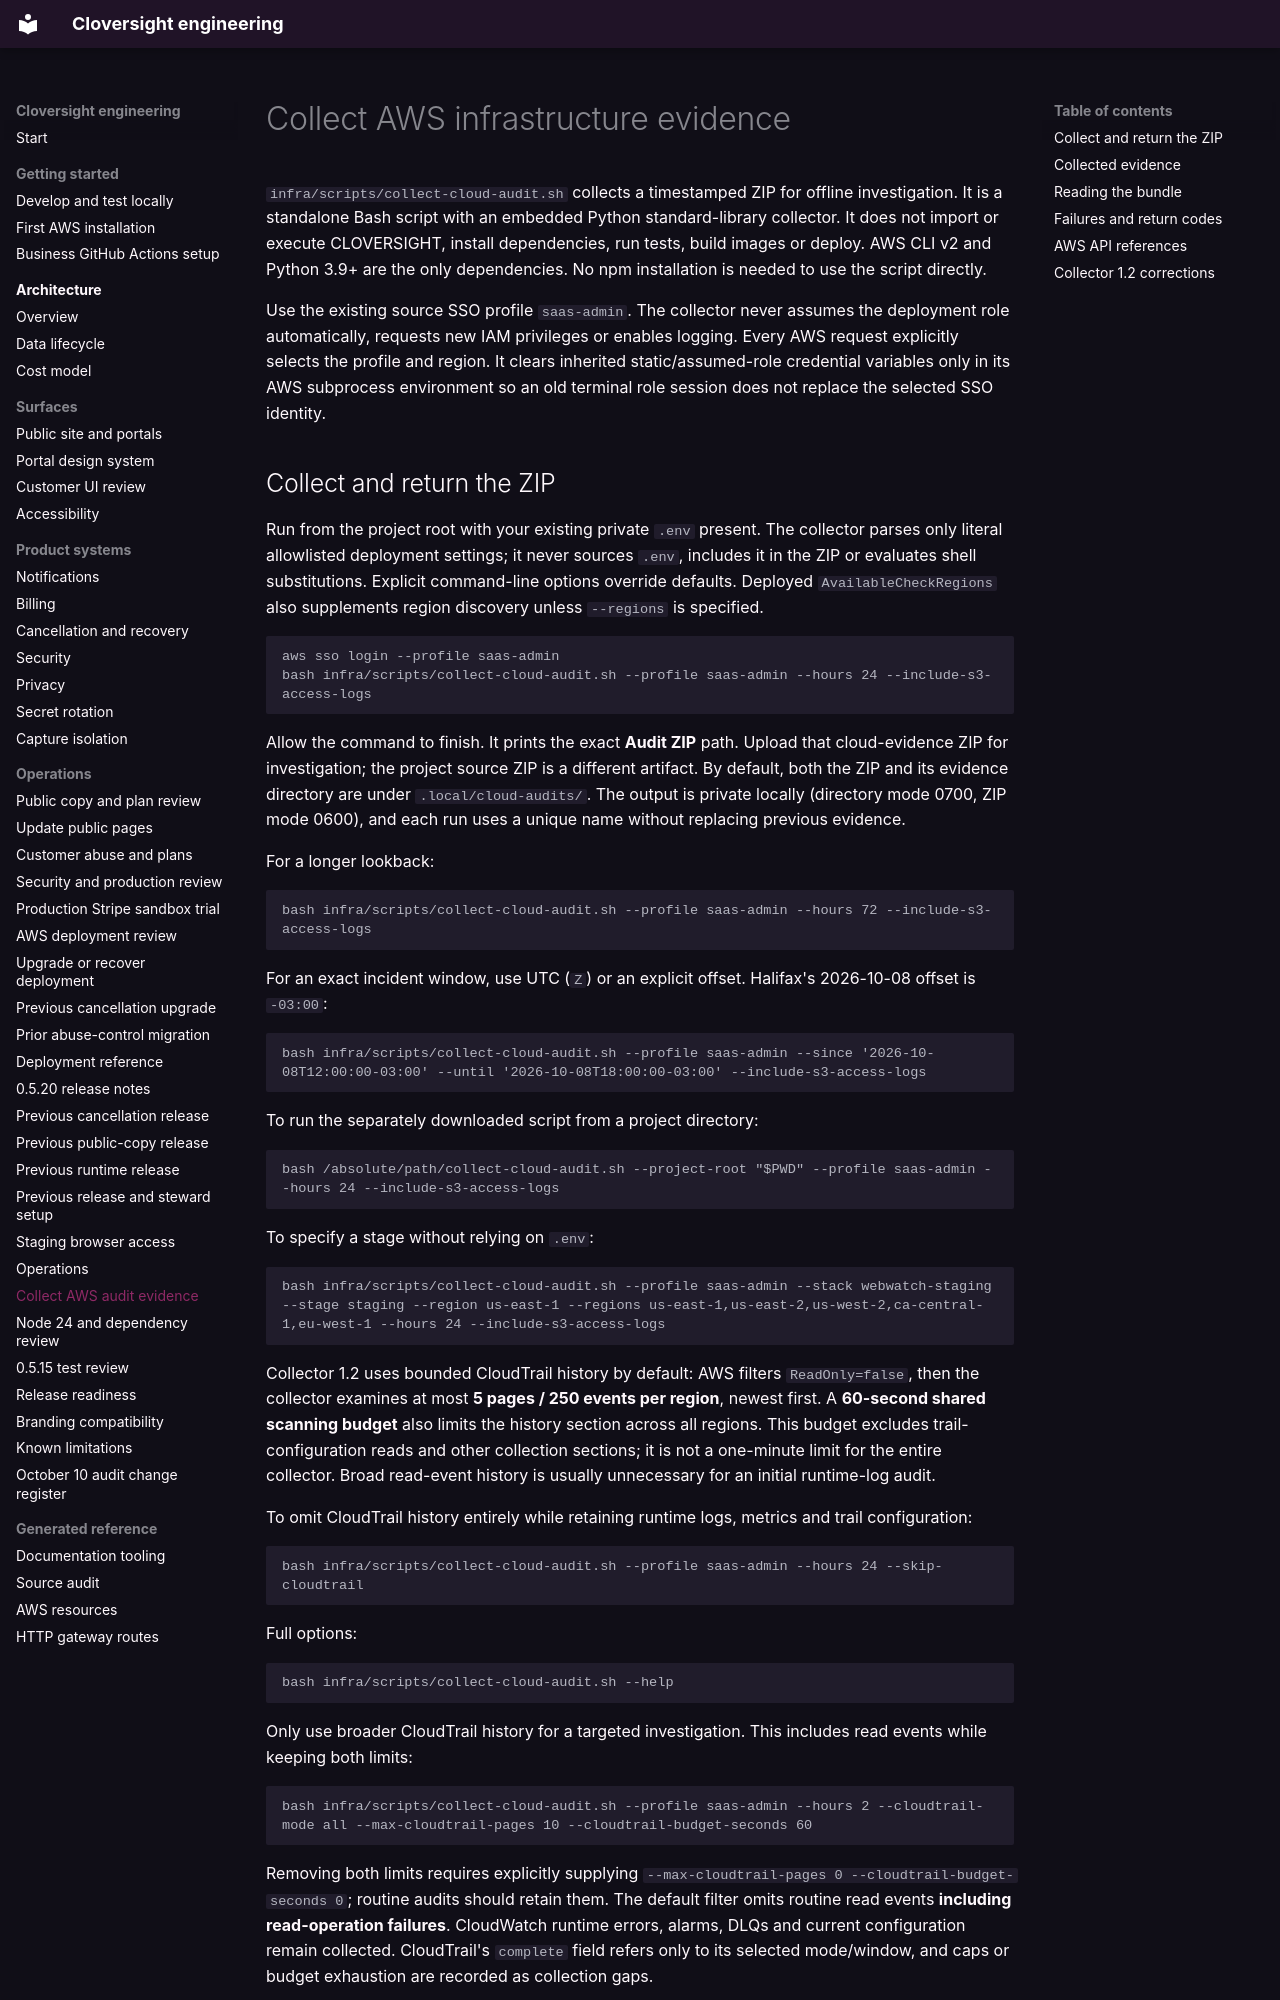

repository: LiamJSP/cloversight-saas-platform-monorepo · page: cloud-audit-collection/index.html · generator: mkdocs

# Collect AWS infrastructure evidence

`infra/scripts/collect-cloud-audit.sh` collects a timestamped ZIP for offline investigation. It is a standalone Bash script with an embedded Python standard-library collector. It does not import or execute CLOVERSIGHT, install dependencies, run tests, build images or deploy. AWS CLI v2 and Python 3.9+ are the only dependencies. No npm installation is needed to use the script directly.

Use the existing source SSO profile `saas-admin`. The collector never assumes the deployment role automatically, requests new IAM privileges or enables logging. Every AWS request explicitly selects the profile and region. It clears inherited static/assumed-role credential variables only in its AWS subprocess environment so an old terminal role session does not replace the selected SSO identity.

## Collect and return the ZIP

Run from the project root with your existing private `.env` present. The collector parses only literal allowlisted deployment settings; it never sources `.env`, includes it in the ZIP or evaluates shell substitutions. Explicit command-line options override defaults. Deployed `AvailableCheckRegions` also supplements region discovery unless `--regions` is specified.

```bash
aws sso login --profile saas-admin
bash infra/scripts/collect-cloud-audit.sh --profile saas-admin --hours 24 --include-s3-access-logs
```

Allow the command to finish. It prints the exact **Audit ZIP** path. Upload that cloud-evidence ZIP for investigation; the project source ZIP is a different artifact. By default, both the ZIP and its evidence directory are under `.local/cloud-audits/`. The output is private locally (directory mode 0700, ZIP mode 0600), and each run uses a unique name without replacing previous evidence.

For a longer lookback:

```bash
bash infra/scripts/collect-cloud-audit.sh --profile saas-admin --hours 72 --include-s3-access-logs
```

For an exact incident window, use UTC (`Z`) or an explicit offset. Halifax's 2026-10-08 offset is `-03:00`:

```bash
bash infra/scripts/collect-cloud-audit.sh --profile saas-admin --since '2026-10-08T12:00:00-03:00' --until '2026-10-08T18:00:00-03:00' --include-s3-access-logs
```

To run the separately downloaded script from a project directory:

```bash
bash /absolute/path/collect-cloud-audit.sh --project-root "$PWD" --profile saas-admin --hours 24 --include-s3-access-logs
```

To specify a stage without relying on `.env`:

```bash
bash infra/scripts/collect-cloud-audit.sh --profile saas-admin --stack webwatch-staging --stage staging --region us-east-1 --regions us-east-1,us-east-2,us-west-2,ca-central-1,eu-west-1 --hours 24 --include-s3-access-logs
```

Collector 1.2 uses bounded CloudTrail history by default: AWS filters `ReadOnly=false`, then the collector examines at most **5 pages / 250 events per region**, newest first. A **60-second shared scanning budget** also limits the history section across all regions. This budget excludes trail-configuration reads and other collection sections; it is not a one-minute limit for the entire collector. Broad read-event history is usually unnecessary for an initial runtime-log audit.

To omit CloudTrail history entirely while retaining runtime logs, metrics and trail configuration:

```bash
bash infra/scripts/collect-cloud-audit.sh --profile saas-admin --hours 24 --skip-cloudtrail
```

Full options:

```bash
bash infra/scripts/collect-cloud-audit.sh --help
```

Only use broader CloudTrail history for a targeted investigation. This includes read events while keeping both limits:

```bash
bash infra/scripts/collect-cloud-audit.sh --profile saas-admin --hours 2 --cloudtrail-mode all --max-cloudtrail-pages 10 --cloudtrail-budget-seconds 60
```

Removing both limits requires explicitly supplying `--max-cloudtrail-pages 0 --cloudtrail-budget-seconds 0`; routine audits should retain them. The default filter omits routine read events **including read-operation failures**. CloudWatch runtime errors, alarms, DLQs and current configuration remain collected. CloudTrail's `complete` field refers only to its selected mode/window, and caps or budget exhaustion are recorded as collection gaps.

If collector 1.0 is already scanning thousands of CloudTrail events, press **Ctrl+C once** and allow its ZIP packaging to finish. Its completed CloudWatch sections remain useful; upload that partial ZIP rather than starting the entire collection again. Version 1.1 also writes per-region CloudTrail coverage in a `finally` block when interrupted.
